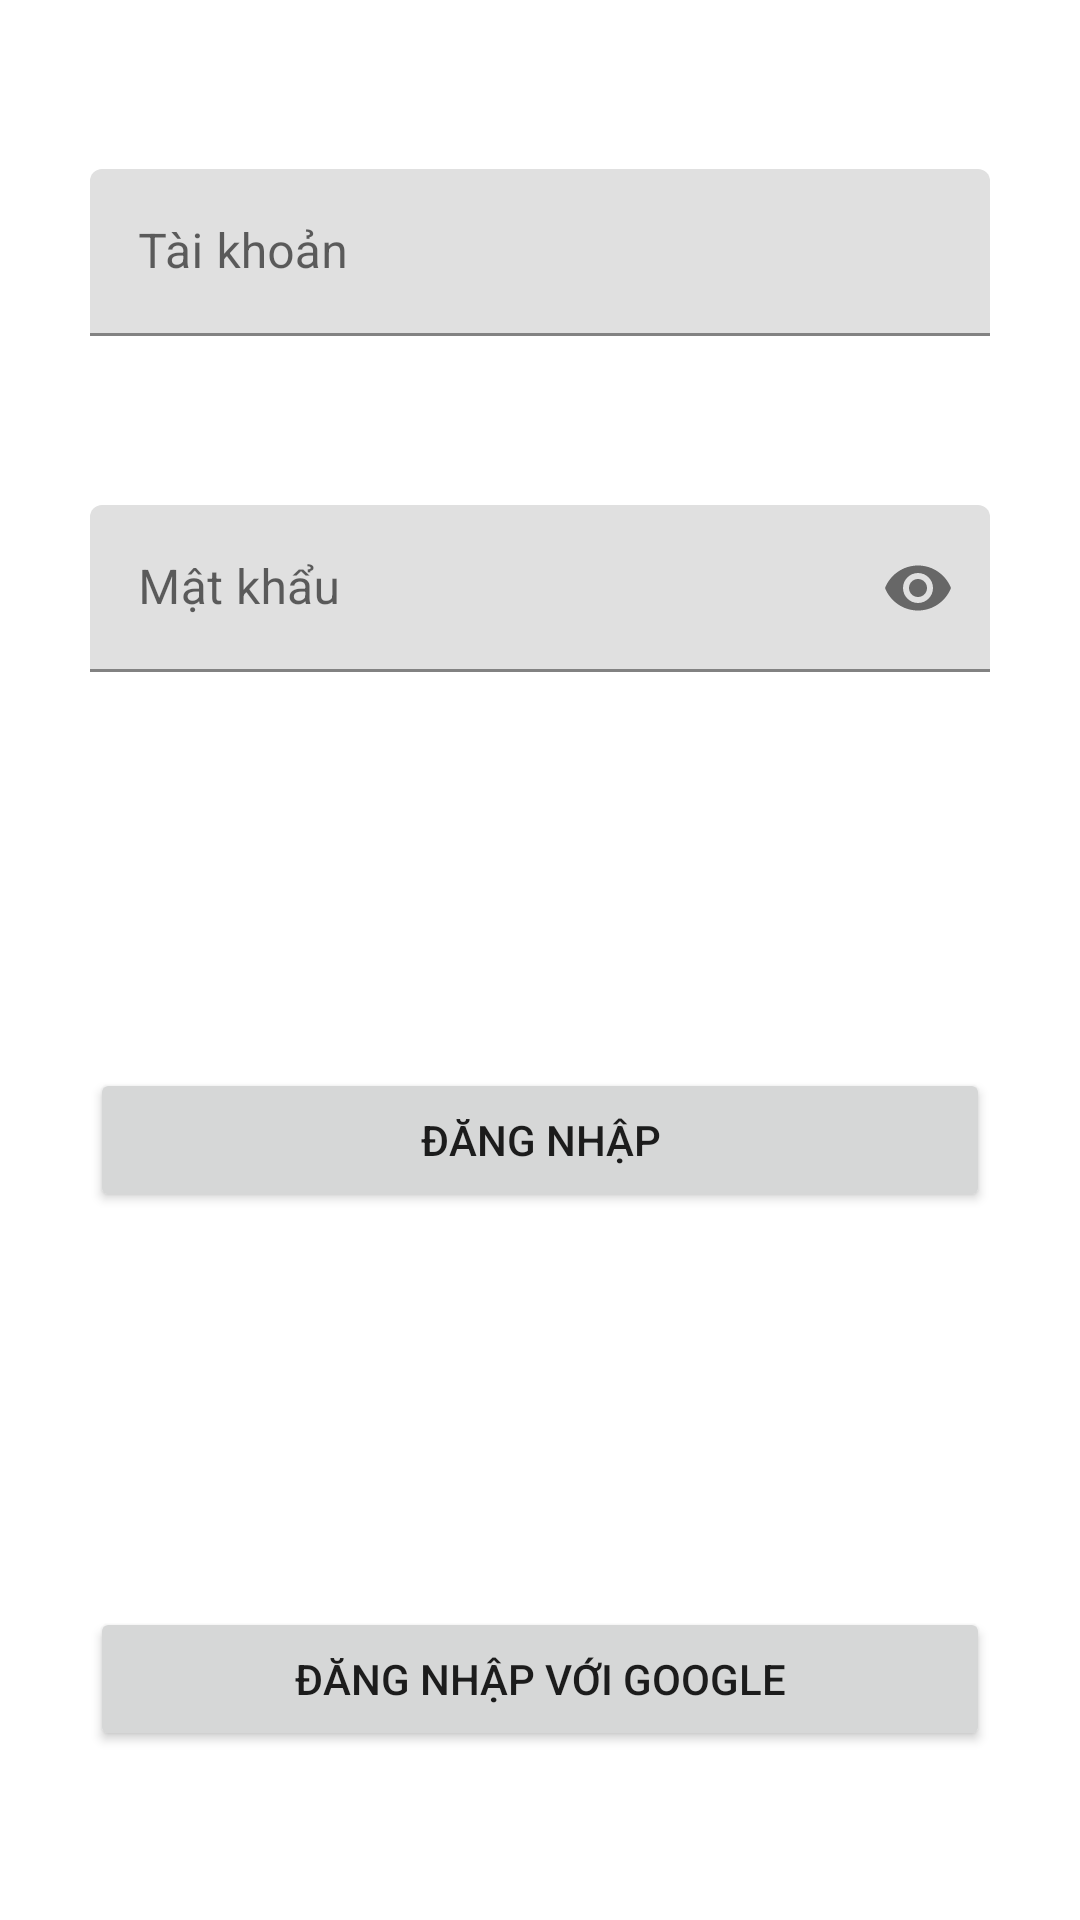

Produce the Android XML layout that renders to this screen, including the resource entries it uses.
<!-- AndroidManifest.xml: application theme Theme.OrderQQuickly.NoBackground -->
<!-- res/layout/fragment_login_page.xml -->
<?xml version="1.0" encoding="utf-8"?>
<androidx.constraintlayout.widget.ConstraintLayout xmlns:android="http://schemas.android.com/apk/res/android"
    android:layout_width="match_parent"
    android:layout_height="match_parent"
    xmlns:app="http://schemas.android.com/apk/res-auto">
    <com.google.android.material.textfield.TextInputLayout
        app:layout_constraintBottom_toTopOf="@id/etPasswordLayout"
        android:id="@+id/etUserLayout"
        android:layout_width="300dp"
        app:layout_constraintEnd_toEndOf="parent"
        app:layout_constraintStart_toStartOf="parent"
        android:layout_height="wrap_content"
        app:layout_constraintTop_toTopOf="parent"
        >
        <com.google.android.material.textfield.TextInputEditText
            android:hint="Tài khoản"
            android:id="@+id/etUser"
            android:layout_width="match_parent"
            android:layout_height="wrap_content"
            android:inputType="text" />
    </com.google.android.material.textfield.TextInputLayout>
    <com.google.android.material.textfield.TextInputLayout
        android:id="@+id/etPasswordLayout"
        android:layout_width="300dp"
        android:layout_height="wrap_content"
        app:passwordToggleEnabled="true"
        app:layout_constraintBottom_toTopOf="@id/layout_re_login"
        app:layout_constraintTop_toBottomOf="@id/etUserLayout"
        app:layout_constraintEnd_toEndOf="parent"
        app:layout_constraintStart_toStartOf="parent">

        <com.google.android.material.textfield.TextInputEditText
            android:hint="Mật khẩu"
            android:id="@+id/etPassword"
            android:layout_width="match_parent"
            android:layout_height="wrap_content"
            android:inputType="textPassword" />
    </com.google.android.material.textfield.TextInputLayout>
    <LinearLayout
        app:layout_constraintEnd_toEndOf="parent"
        app:layout_constraintStart_toStartOf="parent"
        app:layout_constraintBottom_toTopOf="@id/btn_login"
        android:id="@+id/layout_re_login"
        app:layout_constraintTop_toBottomOf="@id/etPasswordLayout"
        android:orientation="horizontal"
        android:layout_width="300dp"
        android:layout_height="wrap_content">

        <TextView
            android:layout_gravity="center"
            android:textColor="@color/white"
            android:text="Quên mật khẩu"
            android:layout_width="wrap_content"
            android:layout_height="wrap_content"/>
    </LinearLayout>

    <androidx.appcompat.widget.AppCompatButton
        app:layout_constraintBottom_toTopOf="@id/text_login_with"
        android:id="@+id/btn_login"
        app:layout_constraintStart_toStartOf="parent"
        app:layout_constraintEnd_toEndOf="parent"
        android:text="Đăng nhập"
        app:layout_constraintTop_toBottomOf="@id/layout_re_login"
        android:layout_width="300dp"
        android:layout_height="wrap_content"/>
    <TextView
        app:layout_constraintBottom_toTopOf="@id/btn_login_google"
        android:id="@+id/text_login_with"
        android:textColor="@color/white"
        android:text="or connect with"
        app:layout_constraintEnd_toEndOf="parent"
        app:layout_constraintStart_toStartOf="parent"
        app:layout_constraintTop_toBottomOf="@id/btn_login"
        android:layout_width="wrap_content"
        android:layout_height="wrap_content"/>
    <androidx.appcompat.widget.AppCompatButton
        app:layout_constraintBottom_toBottomOf="parent"
        android:id="@+id/btn_login_google"
        app:layout_constraintStart_toStartOf="parent"
        app:layout_constraintEnd_toEndOf="parent"
        android:text="Đăng nhập với Google"
        app:layout_constraintTop_toBottomOf="@id/text_login_with"
        android:layout_width="300dp"
        android:layout_height="wrap_content"/>

</androidx.constraintlayout.widget.ConstraintLayout>
<!-- resources referenced by this layout -->
<resources>
  <color name="white">#FFFFFFFF</color>
  <style name="Theme.OrderQQuickly.NoBackground">
          <item name="windowActionBar">false</item>
          <item name="windowNoTitle">true</item>
          <item name="android:windowFullscreen">true</item>
          <item name="android:windowContentOverlay">@null</item>
      </style>
</resources>
